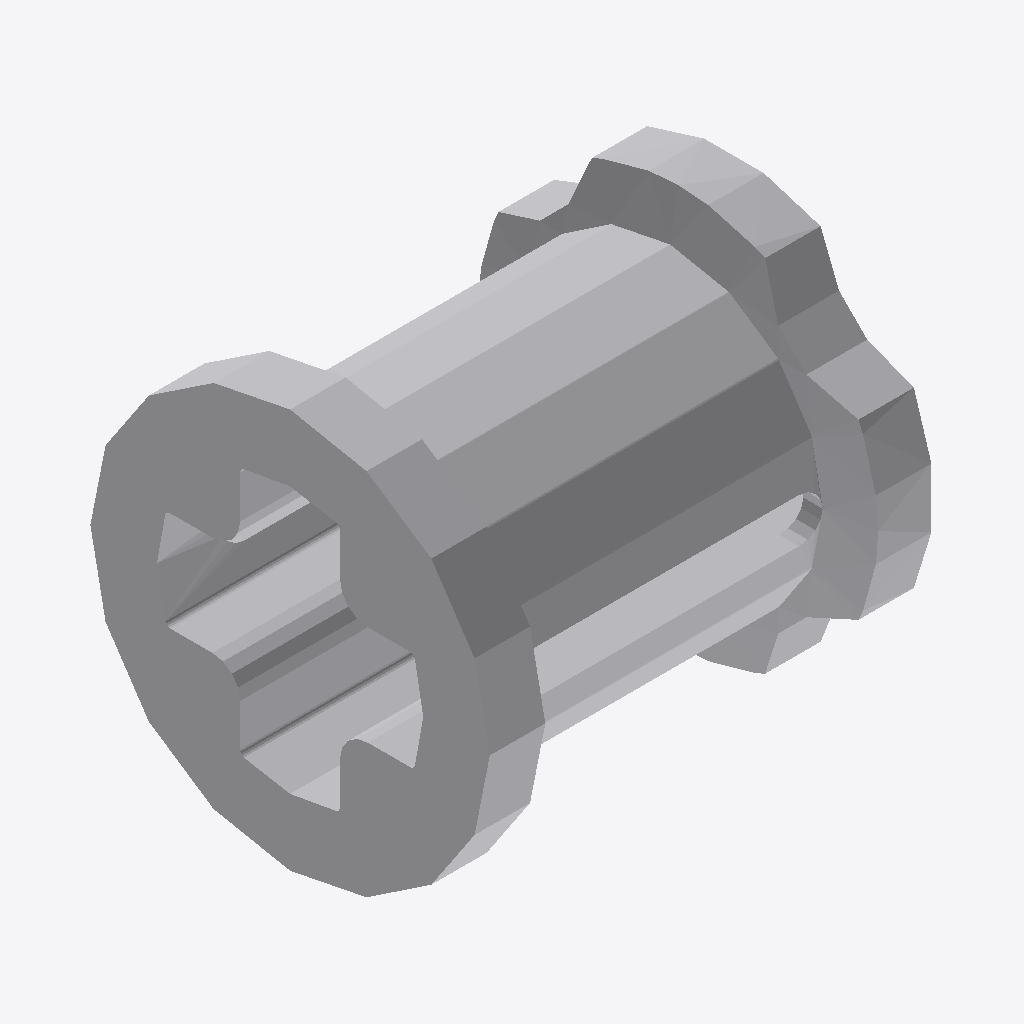
Isometric view of an IFC building model (IFC-SPF (STEP), schema IFC2X3, length unit millimetre), seen from the south-west, elements coloured by IFC class: 1 other element (light grey).
Extent 0.008 m × 0.007 m × 0.007 m (x, y, z). Elements (1): 1 IfcBuildingElementProxy.

HEADER;
FILE_DESCRIPTION(('Unknown'),'2;1');
FILE_NAME('ClGray_4211622_JCA','2025-07-21T23:52:02+02:00',('Unknown'),('Unknown'),'ST-DEVELOPER v19.4','Unknown','OpenTools');
FILE_SCHEMA(('IFC2X3'));
ENDSEC;
DATA;
#1422=IFCPROJECT('07hUkdHgGydfWsFJH56q5B',#1783,'ClGray_4211622_JCA',' ',' ',' ',' ',(#1778),#1423);
#20=IFCBUILDING('3G2N19bOG__grq1LV0cQPU',#1783,'Default Building',$,$,#18,$,$,.ELEMENT.,0.0,0.0,$);
#14=IFCBUILDINGELEMENTPROXY('2GP_XOK7Wq1Pa1NGQTVWHM',#1783,'ClGray_4211622_JCA',' ','ClGray_4211622_JCA',#19,#15,' ',.ELEMENT.);
ENDSEC;
